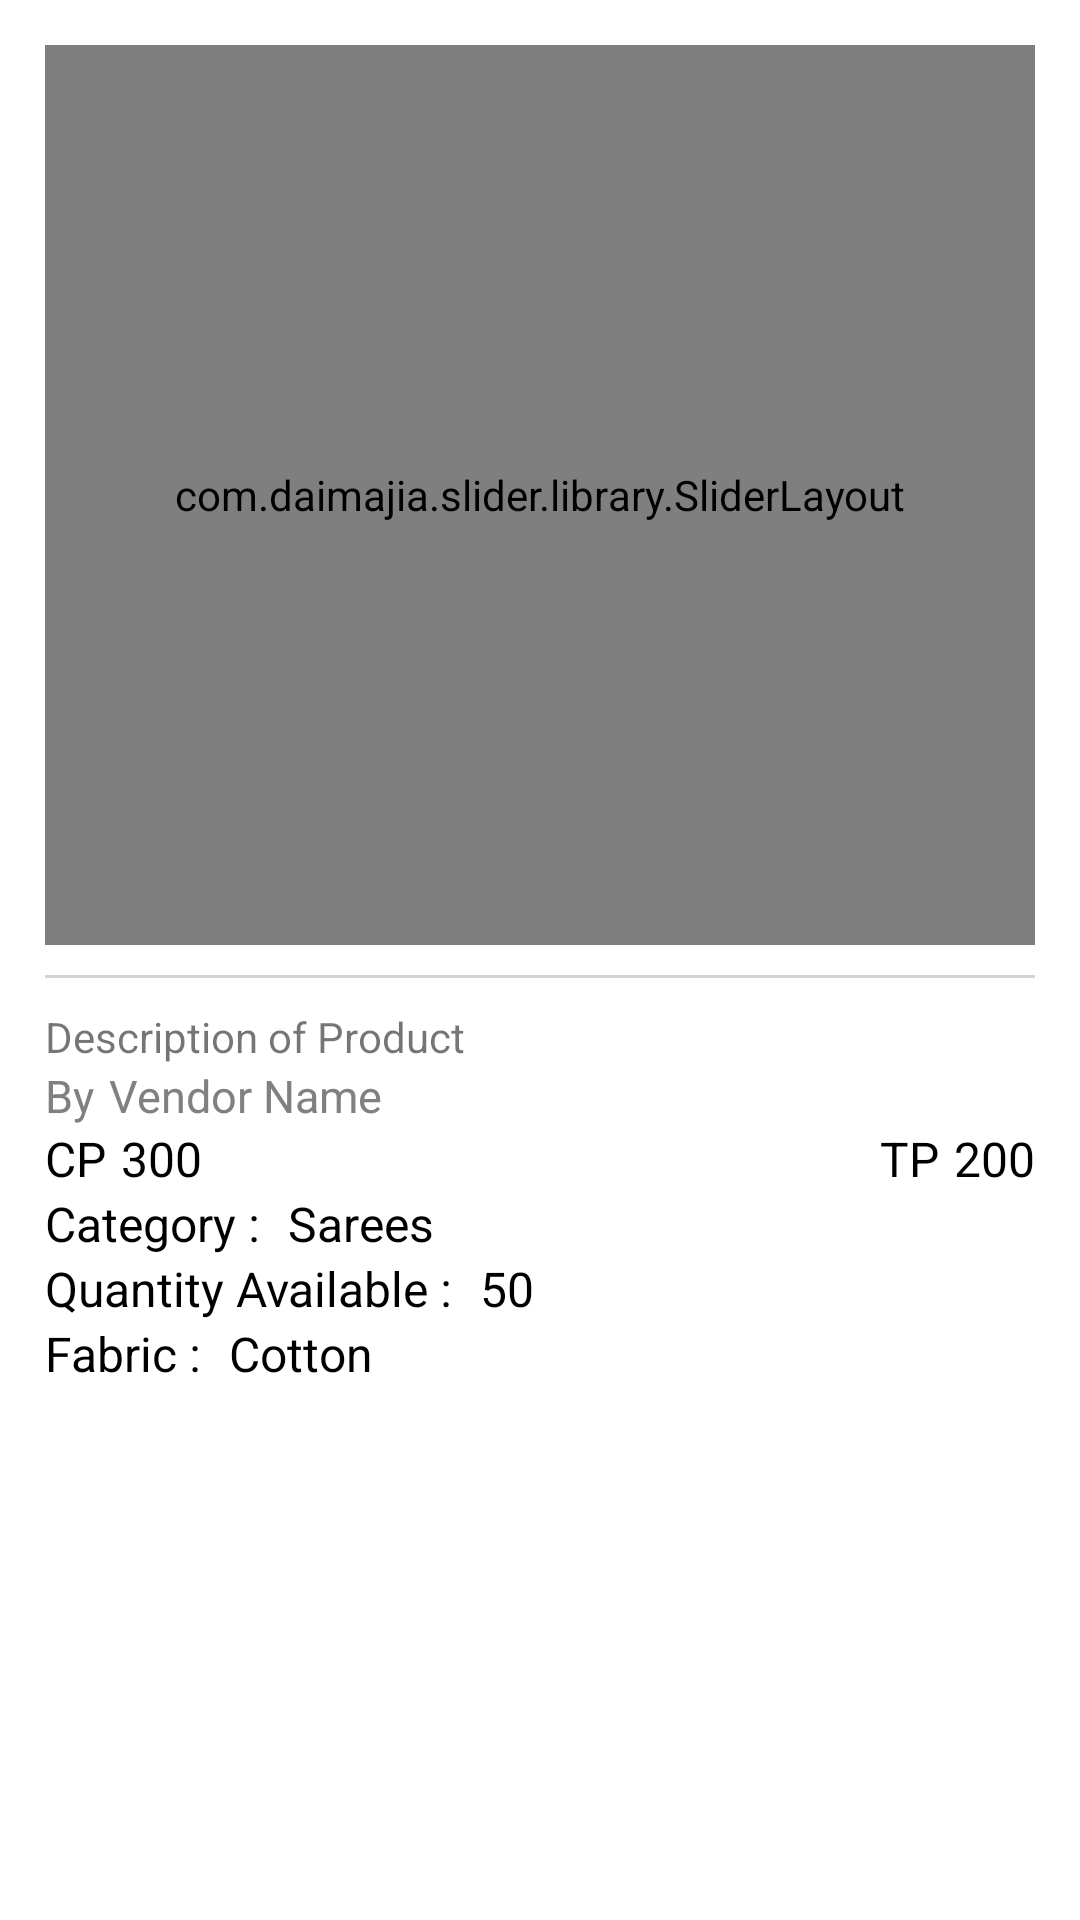

This screen was rendered from an Android layout file. Write that file and the resources it references.
<!-- AndroidManifest.xml: application theme Theme.AdminApp -->
<!-- res/layout/activity_multiple_product.xml -->
<?xml version="1.0" encoding="utf-8"?>

<RelativeLayout xmlns:android="http://schemas.android.com/apk/res/android"
    xmlns:app="http://schemas.android.com/apk/res-auto"
    xmlns:tools="http://schemas.android.com/tools"
    android:layout_width="match_parent"
    android:layout_height="match_parent"
    tools:context=".viewProduct.MultipleProduct">

    
    <androidx.viewpager.widget.ViewPager
        android:visibility="gone"
        android:id="@+id/viewPagerMain"
        android:layout_width="match_parent"
        android:layout_height="match_parent"/>

    <ScrollView
        android:id="@+id/prdDetScroll"
        android:padding="5dp"
        android:layout_margin="5dp"
        android:layout_width="match_parent"
        android:layout_height="match_parent"
        android:adjustViewBounds="true">

        <RelativeLayout
            android:padding="5dp"
            android:layout_width="match_parent"
            android:layout_height="wrap_content">

            <com.daimajia.slider.library.SliderLayout
                android:id="@+id/slider"
                android:layout_width="match_parent"
                android:layout_height="300dp"/>
            <View
                android:layout_below="@+id/slider"
                android:layout_width="match_parent"
                android:layout_height="1dp"
                android:id="@+id/viewimage"
                android:background="@color/LightGrey"
                android:layout_marginBottom="10dp"
                android:layout_marginTop="10dp"
                />

            <TextView
                android:layout_width="match_parent"
                android:layout_height="wrap_content"
                android:id="@+id/prdDesc"
                android:text="Description of Product"
                android:layout_below="@+id/viewimage"/>

            <TextView
                android:id="@+id/by"
                android:layout_width="wrap_content"
                android:layout_height="wrap_content"
                android:layout_below="@+id/prdDesc"
                android:text="By"
                android:textSize="15sp"
                android:textColor="@color/Gray" />

            <TextView
                android:id="@+id/vendor"
                android:layout_width="wrap_content"
                android:layout_height="wrap_content"
                android:layout_below="@+id/prdDesc"
                android:layout_toRightOf="@+id/by"
                android:layout_marginLeft="5dp"
                android:text="Vendor Name"
                android:textSize="15sp"
                android:textColor="@color/Gray" />
            <TextView
                android:id="@+id/custpriceText"
                android:layout_width="wrap_content"
                android:layout_height="wrap_content"
                android:layout_below="@+id/vendor"
                android:text="CP"
                android:textSize="16sp"
                android:theme="@style/textTheme" />
            <TextView
                android:id="@+id/cp"
                android:layout_width="wrap_content"
                android:layout_height="wrap_content"
                android:layout_below="@+id/vendor"
                android:layout_marginLeft="5dp"
                android:layout_toRightOf="@+id/custpriceText"
                android:text="300"
                android:textSize="16sp"
                android:theme="@style/textTheme" />

            <TextView
                android:id="@+id/traderpriceText"
                android:layout_width="wrap_content"
                android:layout_height="wrap_content"
                android:layout_below="@+id/vendor"
                android:text="TP"
                android:layout_toLeftOf="@+id/tp"
                android:textSize="16sp"
                android:theme="@style/textTheme" />

            <TextView
                android:layout_alignParentEnd="true"
                android:id="@+id/tp"
                android:layout_width="wrap_content"
                android:layout_height="wrap_content"
                android:layout_below="@+id/by"
                android:layout_marginLeft="5dp"
                android:text="200"
                android:textSize="16sp"
                android:theme="@style/textTheme" />

            <TextView
                android:id="@+id/catText"
                android:layout_width="wrap_content"
                android:layout_height="wrap_content"
                android:layout_below="@+id/custpriceText"
                android:text="Category : "
                android:textSize="16sp"
                android:theme="@style/textTheme" />
            <TextView
                android:id="@+id/catVal"
                android:layout_width="wrap_content"
                android:layout_height="wrap_content"
                android:layout_below="@+id/custpriceText"
                android:layout_marginLeft="5dp"
                android:layout_toRightOf="@+id/catText"
                android:text="Sarees"
                android:textSize="16sp"
                android:theme="@style/textTheme" />

            <TextView
                android:id="@+id/qtyText"
                android:layout_width="wrap_content"
                android:layout_height="wrap_content"
                android:layout_below="@+id/catText"
                android:text="Quantity Available : "
                android:textSize="16sp"
                android:theme="@style/textTheme" />
            <TextView
                android:id="@+id/qtyVal"
                android:layout_width="wrap_content"
                android:layout_height="wrap_content"
                android:layout_below="@+id/catText"
                android:layout_marginLeft="5dp"
                android:layout_toRightOf="@+id/qtyText"
                android:text="50"
                android:textSize="16sp"
                android:theme="@style/textTheme" />

            <TextView
                android:id="@+id/fabText"
                android:layout_width="wrap_content"
                android:layout_height="wrap_content"
                android:layout_below="@+id/qtyText"
                android:text="Fabric : "
                android:textSize="16sp"
                android:theme="@style/textTheme" />
            <TextView
                android:id="@+id/fabVal"
                android:layout_width="wrap_content"
                android:layout_height="wrap_content"
                android:layout_below="@+id/qtyText"
                android:layout_marginLeft="5dp"
                android:layout_toRightOf="@+id/fabText"
                android:text="Cotton"
                android:textSize="16sp"
                android:theme="@style/textTheme" />

            <Button
                android:visibility="gone"
                android:layout_width="wrap_content"
                android:layout_height="wrap_content"
                android:id="@+id/addImages"
                android:paddingTop="10dp"
                android:layout_marginTop="10dp"
                android:paddingBottom="10dp"
                android:text="Add Images"
                android:layout_below="@+id/fabVal"/>

        </RelativeLayout>
    </ScrollView>

</RelativeLayout>
<!-- resources referenced by this layout -->
<resources>
  <color name="Gray">#808080</color>
  <color name="LightGrey">#D3D3D3</color>
  <style name="textTheme" parent="viewParent">
          <item name="android:textColor">@color/black</item>
      </style>
  <style name="Theme.AdminApp" parent="Theme.MaterialComponents.DayNight.DarkActionBar">
          
          <item name="colorPrimary">@color/themeColor</item>
          <item name="colorPrimaryVariant">@color/themeColor</item>
          <item name="colorOnPrimary">@color/white</item>
          
          <item name="colorSecondary">@color/teal_200</item>
          <item name="colorSecondaryVariant">@color/teal_700</item>
          <item name="colorOnSecondary">@color/black</item>
          
          <item name="android:statusBarColor" tools:targetApi="l">?attr/colorPrimaryVariant</item>
          
      </style>
  <style name="viewParent">
          <item name="android:layout_width">wrap_content</item>
          <item name="android:layout_height">wrap_content</item>
      </style>
  <color name="black">#FF000000</color>
  <color name="themeColor">#11CFC5</color>
  <color name="white">#FFFFFFFF</color>
  <color name="teal_200">#FF03DAC5</color>
  <color name="teal_700">#FF018786</color>
</resources>
